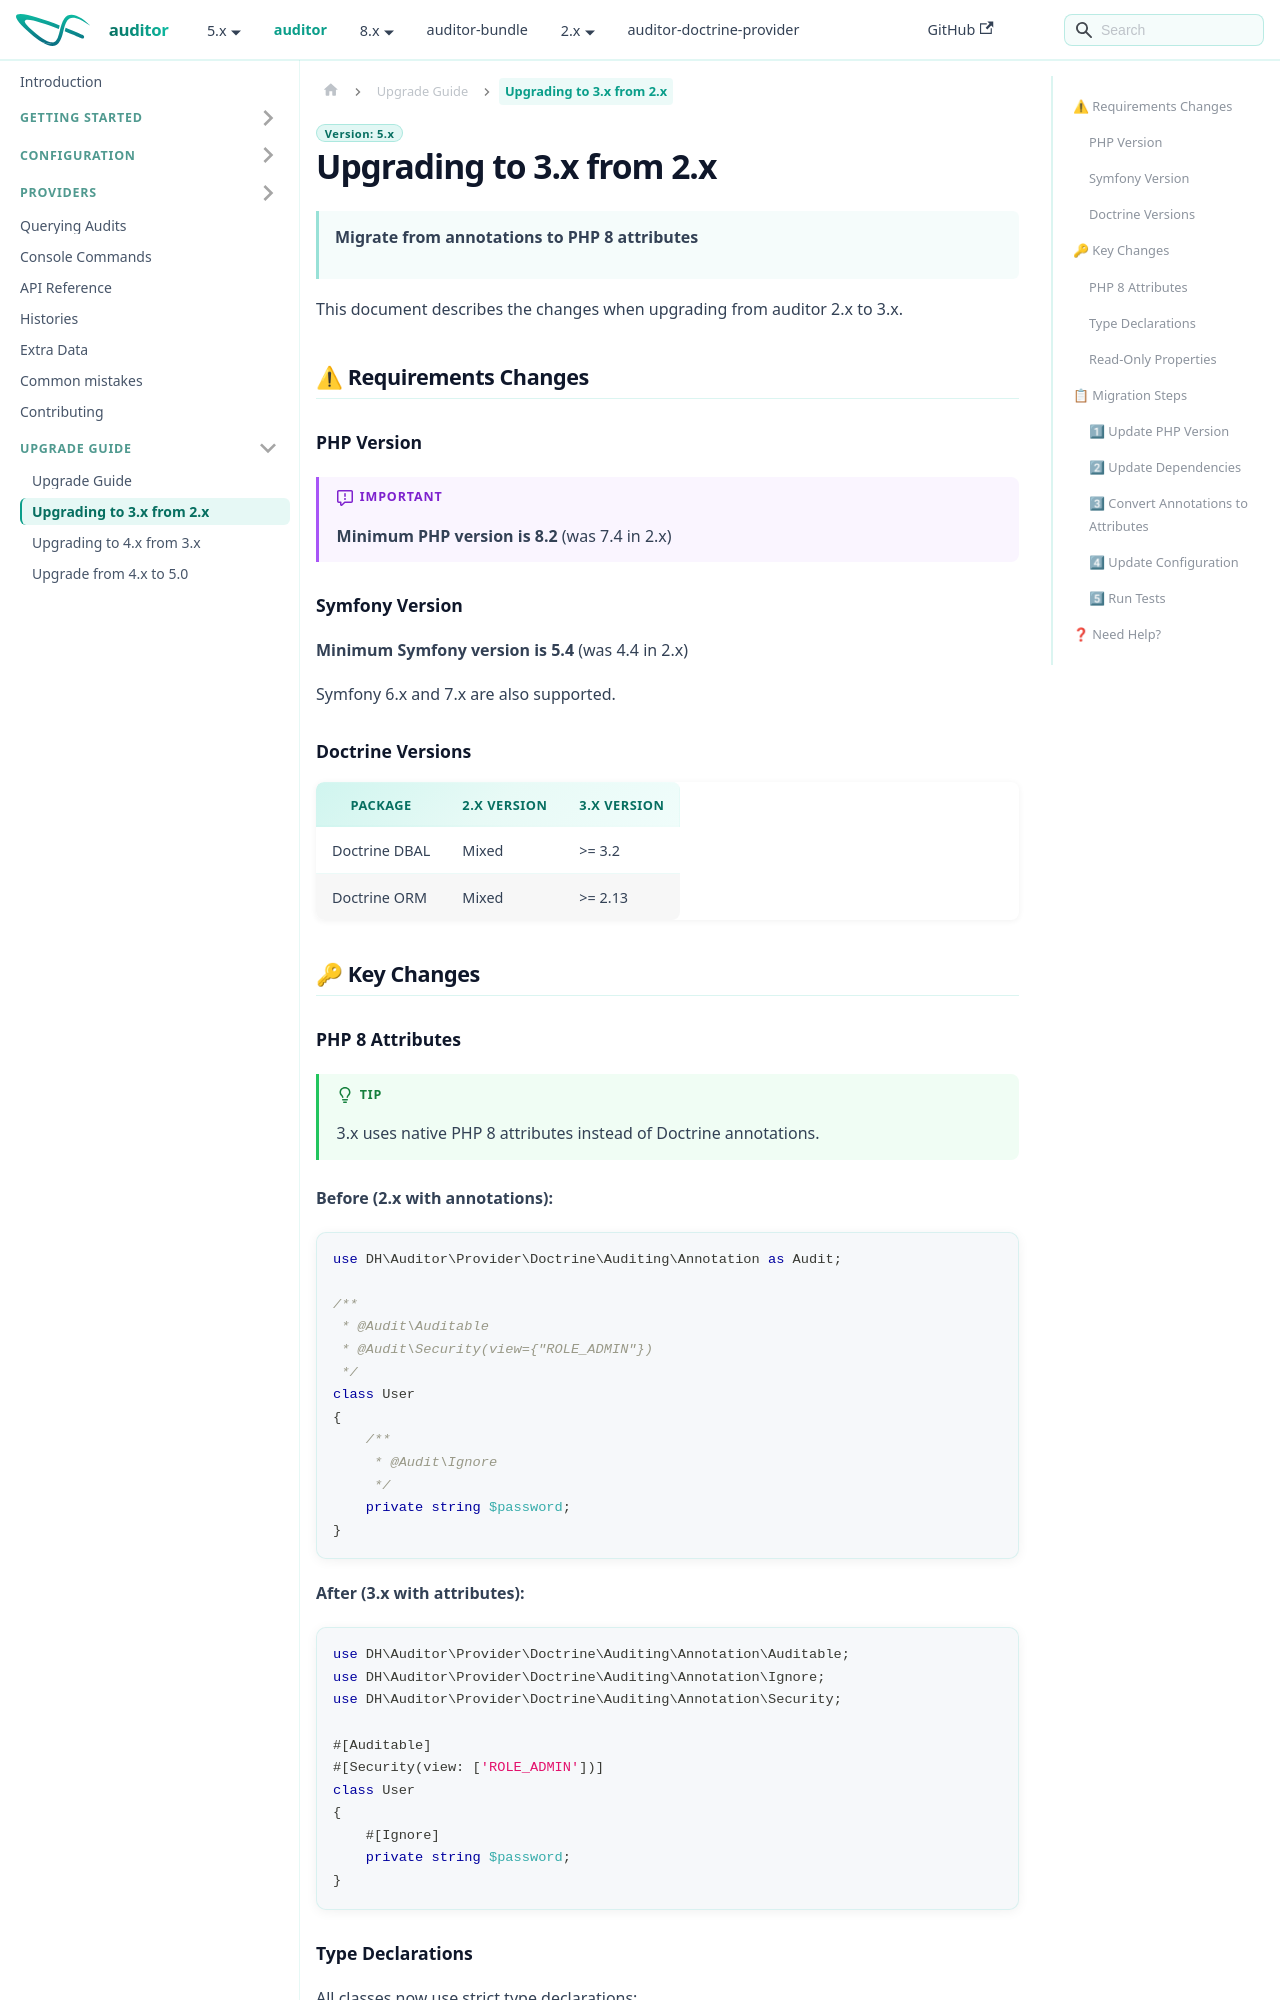

repository: DamienHarper/auditor-docs · page: auditor/upgrade/v3.html · generator: docusaurus

---
description: "Upgrade auditor from 2.x to 3.x: PHP 8.2 and Symfony 5.4 requirements, Doctrine annotations replaced by PHP 8 attributes, typed and read-only properties."
---

# Upgrading to 3.x from 2.x

> **Migrate from annotations to PHP 8 attributes**

This document describes the changes when upgrading from auditor 2.x to 3.x.

## ⚠ Requirements Changes

### PHP Version

> [!IMPORTANT]
> **Minimum PHP version is 8.2** (was 7.4 in 2.x)

### Symfony Version

**Minimum Symfony version is 5.4** (was 4.4 in 2.x)

Symfony 6.x and 7.x are also supported.

### Doctrine Versions

| Package        | 2.x Version | 3.x Version |
|----------------|-------------|-------------|
| Doctrine DBAL  | Mixed       | >= 3.2      |
| Doctrine ORM   | Mixed       | >= 2.13     |

## 🔑 Key Changes
